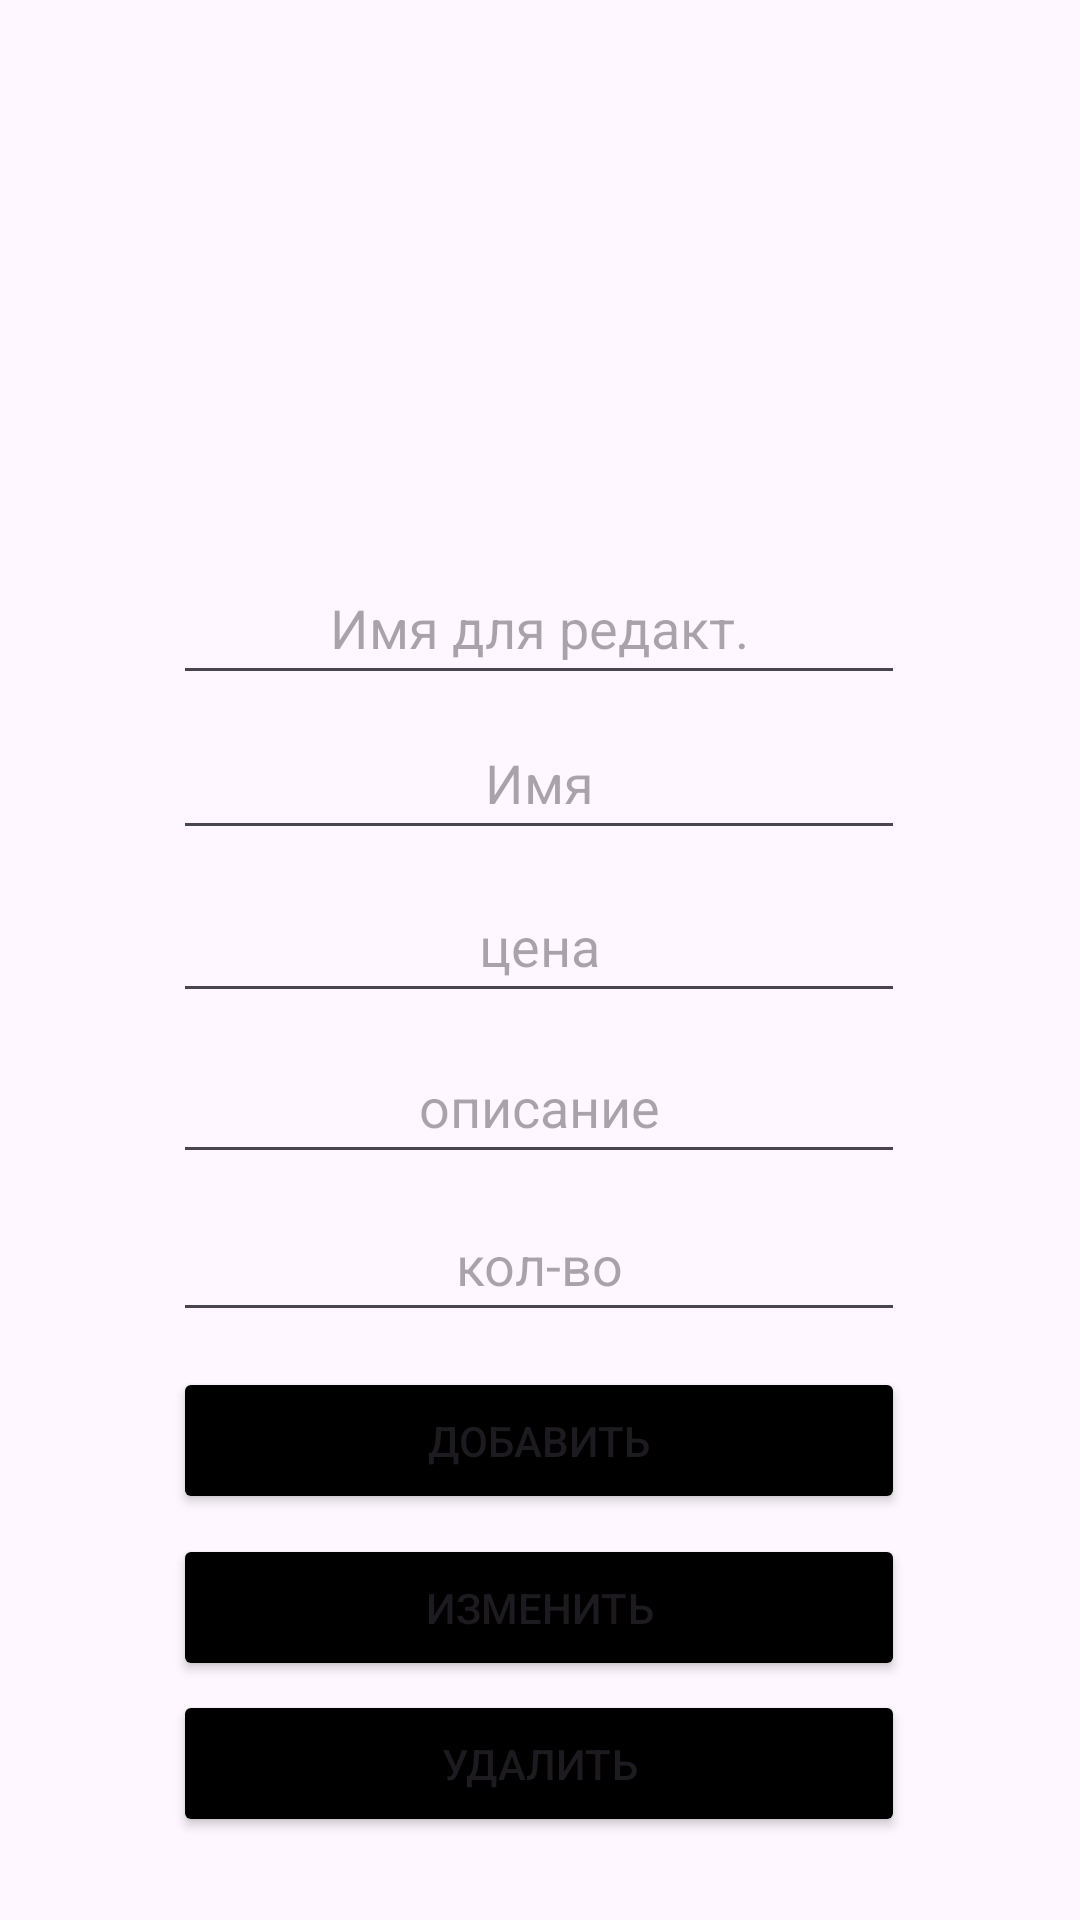

Android layout source for this screen:
<!-- AndroidManifest.xml: application theme Theme.TeslaMarket -->
<!-- res/layout/activity_add.xml -->
<?xml version="1.0" encoding="utf-8"?>
<androidx.constraintlayout.widget.ConstraintLayout xmlns:android="http://schemas.android.com/apk/res/android"
    xmlns:app="http://schemas.android.com/apk/res-auto"
    xmlns:tools="http://schemas.android.com/tools"
    android:layout_width="match_parent"
    android:layout_height="match_parent"
    tools:context=".Adding">

    <EditText
        android:id="@+id/productCost"
        android:layout_width="244dp"
        android:layout_height="48dp"
        android:layout_margin="30dp"
        android:layout_marginBottom="16dp"
        android:gravity="center"
        android:hint="цена"
        app:layout_constraintBottom_toBottomOf="parent"
        app:layout_constraintEnd_toEndOf="parent"
        app:layout_constraintHorizontal_bias="0.497"
        app:layout_constraintStart_toStartOf="parent"
        app:layout_constraintTop_toTopOf="parent"
        app:layout_constraintVertical_bias="0.488"
        tools:ignore="MissingConstraints" />

    <EditText
        android:id="@+id/productNameEdit"
        android:layout_width="244dp"
        android:layout_height="48dp"
        android:layout_margin="30dp"
        android:layout_marginBottom="16dp"
        android:gravity="center"
        android:hint="Имя для редакт."
        app:layout_constraintBottom_toBottomOf="parent"
        app:layout_constraintEnd_toEndOf="parent"
        app:layout_constraintHorizontal_bias="0.497"
        app:layout_constraintStart_toStartOf="parent"
        app:layout_constraintTop_toTopOf="parent"
        app:layout_constraintVertical_bias="0.289"
        tools:ignore="MissingConstraints" />

    <EditText
        android:id="@+id/productName"
        android:layout_width="244dp"
        android:layout_height="48dp"
        android:layout_margin="30dp"
        android:layout_marginBottom="16dp"
        android:gravity="center"
        android:hint="Имя"
        app:layout_constraintBottom_toBottomOf="parent"
        app:layout_constraintEnd_toEndOf="parent"
        app:layout_constraintHorizontal_bias="0.497"
        app:layout_constraintStart_toStartOf="parent"
        app:layout_constraintTop_toTopOf="parent"
        app:layout_constraintVertical_bias="0.386"
        tools:ignore="MissingConstraints" />


    <EditText
        android:id="@+id/productOpinie"
        android:layout_width="244dp"
        android:layout_height="48dp"
        android:layout_margin="30dp"
        android:layout_marginBottom="16dp"
        android:gravity="center"
        android:hint="описание"
        app:layout_constraintBottom_toBottomOf="parent"
        app:layout_constraintEnd_toEndOf="parent"
        app:layout_constraintHorizontal_bias="0.497"
        app:layout_constraintStart_toStartOf="parent"
        app:layout_constraintTop_toTopOf="parent"
        app:layout_constraintVertical_bias="0.589"
        tools:ignore="MissingConstraints" />

    <EditText
        android:id="@+id/productKolishestvo"
        android:layout_width="244dp"
        android:layout_height="48dp"
        android:layout_margin="30dp"
        android:layout_marginBottom="16dp"
        android:gravity="center"
        android:hint="кол-во"
        app:layout_constraintBottom_toBottomOf="parent"
        app:layout_constraintEnd_toEndOf="parent"
        app:layout_constraintHorizontal_bias="0.497"
        app:layout_constraintStart_toStartOf="parent"
        app:layout_constraintTop_toTopOf="parent"
        app:layout_constraintVertical_bias="0.688"
        tools:ignore="MissingConstraints" />

    <Button
        android:id="@+id/BtnAddPriduct"
        android:layout_width="244dp"
        android:layout_height="49dp"
        android:backgroundTint="@color/material_dynamic_primary0"
        android:text="Добавить"
        app:layout_constraintBottom_toBottomOf="parent"
        app:layout_constraintEnd_toEndOf="parent"
        app:layout_constraintHorizontal_bias="0.497"
        app:layout_constraintStart_toStartOf="parent"
        app:layout_constraintTop_toTopOf="parent"
        app:layout_constraintVertical_bias="0.771" />

    <Button
        android:id="@+id/btnEditPriduct"
        android:layout_width="244dp"
        android:layout_height="49dp"
        android:backgroundTint="@color/material_dynamic_primary0"
        android:text="Изменить"
        app:layout_constraintBottom_toBottomOf="parent"
        app:layout_constraintEnd_toEndOf="parent"
        app:layout_constraintHorizontal_bias="0.497"
        app:layout_constraintStart_toStartOf="parent"
        app:layout_constraintTop_toTopOf="parent"
        app:layout_constraintVertical_bias="0.865" />

    <Button
        android:id="@+id/btnDeletePriduct"
        android:layout_width="244dp"
        android:layout_height="49dp"
        android:backgroundTint="@color/material_dynamic_primary0"
        android:text="Удалить"
        app:layout_constraintBottom_toBottomOf="parent"
        app:layout_constraintEnd_toEndOf="parent"
        app:layout_constraintHorizontal_bias="0.497"
        app:layout_constraintStart_toStartOf="parent"
        app:layout_constraintTop_toTopOf="parent"
        app:layout_constraintVertical_bias="0.953" />


</androidx.constraintlayout.widget.ConstraintLayout>
<!-- resources referenced by this layout -->
<resources>
  <style name="Theme.TeslaMarket" parent="Base.Theme.TeslaMarket" />
  <style name="Base.Theme.TeslaMarket" parent="Theme.Material3.DayNight.NoActionBar">
          
          
      </style>
</resources>
